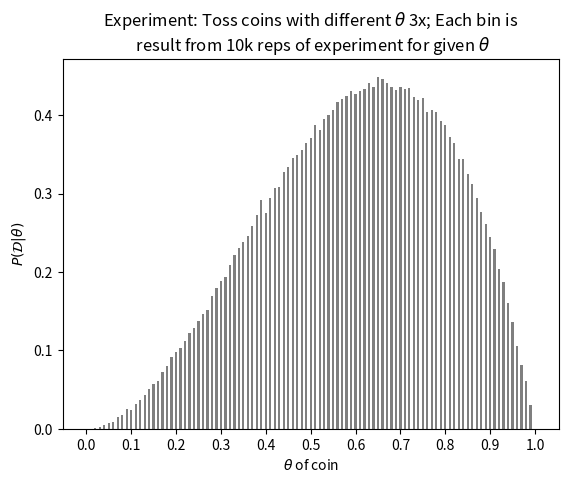

Write Python code to recreate this figure. (Note: this script raises an exception after producing the figure.)
import numpy as np
from matplotlib import pyplot as plt

# 1.

N_T = 3  # Number of tosses/experiment
N_H = 2  # Number of heads in an experiment

N_E = 10000 # Number of experiments to run for each p_H.

dtheta = 0.01 

thetas = np.arange(0, 1 + dtheta, dtheta)
n_B = np.full(thetas.size, np.nan) # prior
p_theta = np.full(thetas.size, np.nan)
for i in range(thetas.size):
    x = np.random.binomial(N_T, thetas[i], size=N_E)
    n_B[i] = np.sum(x == N_H)

P_D_given_theta = n_B/N_E # a probability, but not a pmf b/c sum( ) != 0
print('sum(P_D_given_theta) = {0:.2f}'.format(np.sum(P_D_given_theta)))

plt.figure(1)
plt.bar(thetas, P_D_given_theta, width=dtheta/2, color='k', alpha=0.5, align='center')
plt.xlabel('$\\theta$ of coin')
plt.ylabel('$P(\mathcal{{D}}|\\theta)$'.format(N_H))
plt.title('Experiment: Toss coins with different $\\theta$ {0:d}x; Each bin is\n' \
          ' result from 10k reps of experiment for given $\\theta$' \
          .format(N_T))
plt.xticks(np.arange(0,11,1)/10)
plt.savefig('figures/HW8_1_1a.svg', transparent=True)
plt.savefig('figures/HW8_1_1a.png', transparent=True)


# Exact pdf
p_theta_given_D_exact = 12*(1-thetas)*thetas**2

# Experimental pdf
p_theta_given_D = P_D_given_theta/np.sum(P_D_given_theta*dtheta)
print('sum(p_theta_given_D*dtheta) = {0:.2f}'.format(dtheta*np.sum(p_theta_given_D)))

plt.figure(2)
plt.bar(thetas, p_theta_given_D, width=dtheta/2, color='k', alpha=0.5, align='center', label='Experiment')
plt.plot(thetas, p_theta_given_D_exact, 'k.', ms=2, label='Exact')
plt.xlabel('$\\theta$ of coin')
plt.ylabel('$p(\mathcal{{D}}|\\theta)$')
plt.title('Experiment: Toss coins with different $\\theta$ {0:d}x; Each bin is\n' \
          ' result from 10k reps of experiment for given $\\theta$' \
          .format(N_T))
plt.xticks(np.arange(0,11,1)/10)
plt.legend()

plt.savefig('figures/HW8_1_1b.svg', transparent=True)
plt.savefig('figures/HW8_1_1b.png', transparent=True)

# 2.

# The exact area under the curve 12*(1-theta)*theta**2 is
# A = ((a + l)**3 - a**3)/3 - ((a+l)**4 - a**4)/4
# where a is left boundary and a + l is right boundary.

# Brute-force method
# TODO: Show how to use minimization.
A = np.full((thetas.size, thetas.size), np.nan)
Aclose = np.full((thetas.size, thetas.size), np.nan)
for i in range(thetas.size):          # a = dtheta, 2*dtheta, ..., 1
    a = thetas[i]
    for j in range(1, thetas.size-1): # l = dtheta, 2*dtheta, ..., 1
        l = thetas[j]
        if a + l >= 1.:
            continue
        A[i,j] = 12*(((a + l)**3 - a**3)/3 - ((a + l)**4 - a**4)/4)
        #print("a = {0:.3f}, l = {1:.3f}, A = {2:.3f}".format(a, l, A[i,j]))
        if np.abs(A[i,j] - 0.95) < 0.01:
            Aclose[i,j] = A[i,j]
        if np.abs(A[i,j] - 0.95) < 0.001:
            print("a = {0:.3f}, l = {1:.3f}, A = {2:.5f}, |A - 0.95| = {3:.5f}"\
                  .format(a, l, A[i,j], np.abs(A[i,j]-0.95)))

theta_edges = np.append(thetas - dtheta/2, thetas[-1] + dtheta/2)
plt.figure(3)
m = plt.pcolor(theta_edges, theta_edges, A.T, cmap=plt.get_cmap('viridis', 20))
m.set_clim(0,1)
cb = plt.colorbar(m)
plt.ylabel('$\\Delta \\theta$')
plt.xlabel('$\\theta_l$')
plt.title('$A=\int_{\\theta_l}^{\\theta_l+\\Delta\\theta} p_{exact}(\\theta|D) d\\theta$')
cb.ax.set_title('A')
plt.savefig('figures/HW8_1_2a.svg', transparent=True)
plt.savefig('figures/HW8_1_2a.png', transparent=True)

plt.figure(4)
m = plt.pcolor(theta_edges, theta_edges, Aclose.T, cmap=plt.get_cmap('viridis', 3))
m.set_clim(0.94, 0.96)
cb = plt.colorbar(m)
plt.plot(0.19, 0.74, 'k*')
plt.xlim([0,0.4])
plt.ylim([0.6,1])
plt.ylabel('$\\Delta \\theta$')
plt.xlabel('$\\theta_l$')
plt.title('$A=\int_{\\theta_l}^{\\theta_l+\\Delta\\theta} p_{exact}(\\theta|D) d\\theta$')
cb.ax.set_title('A')
cb.set_ticks([0.94, 0.95, 0.96])
plt.savefig('figures/HW8_1_2b.svg', transparent=True)
plt.savefig('figures/HW8_1_2b.png', transparent=True)

# Final plot with credible interval
# TODO: Extract credible interval boundarys from A.
a = 0.19
b = a + 0.74

plt.figure(5)
plt.bar(thetas, p_theta_given_D, width=dtheta/2, color='k', alpha=0.5, align='center', label='Experiment')
plt.plot(thetas, p_theta_given_D_exact, 'k.', ms=2, label='Exact')
plt.plot([a,b], [0, 0], 'k-', linewidth=3, label='95% credible int. [{0:.2f},{1:.2f}]'.format(a, b))
plt.xlabel('$\\theta$ of coin')
plt.grid()
plt.ylim([0, 2.25])
plt.ylabel('$p(\mathcal{{D}}|\\theta)$')
plt.title('Experiment: Toss coins with different $\\theta$ {0:d}x; Each experiment' \
          ' bin\nis result from 10k reps of experiment for given $\\theta$. ' \
          '$\mathcal{{D}}=[H,H,T]$'
          .format(N_T))
plt.xticks(np.arange(0,11,1)/10)
plt.legend()

plt.savefig('figures/HW8_1_2c.svg', transparent=True)
plt.savefig('figures/HW8_1_2c.png', transparent=True)
